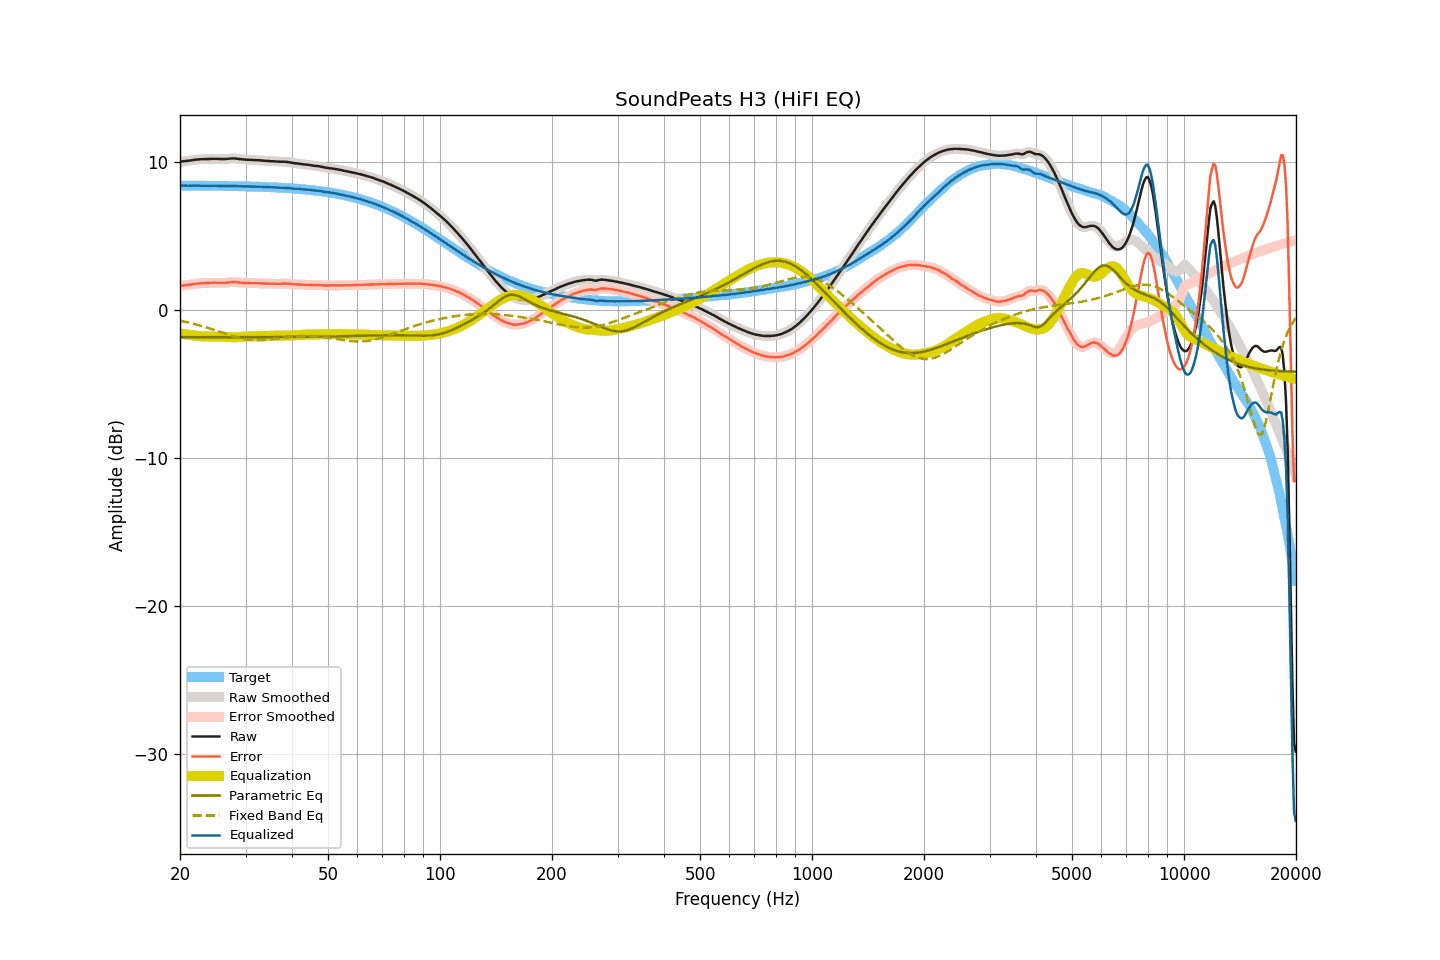

Data behind this chart, as committed beside it:
frequency, raw, smoothed, error, error_smoothed, equalization, parametric_eq, fixed_band_eq, equalized_raw, equalized_smoothed, target
20.00, 9.99, 9.99, 1.61, 1.61, -1.60, -1.85, -0.74, 8.39, 8.39, 8.38
20.20, 10.00, 10.00, 1.62, 1.62, -1.62, -1.85, -0.76, 8.38, 8.38, 8.38
20.40, 10.02, 10.02, 1.64, 1.64, -1.64, -1.85, -0.79, 8.38, 8.38, 8.38
20.61, 10.03, 10.03, 1.65, 1.65, -1.65, -1.85, -0.81, 8.38, 8.38, 8.38
20.81, 10.04, 10.04, 1.66, 1.66, -1.67, -1.85, -0.83, 8.37, 8.38, 8.38
21.02, 10.05, 10.05, 1.67, 1.67, -1.68, -1.85, -0.86, 8.37, 8.37, 8.38
21.23, 10.07, 10.07, 1.69, 1.69, -1.70, -1.85, -0.88, 8.37, 8.37, 8.38
21.44, 10.08, 10.08, 1.70, 1.71, -1.71, -1.85, -0.91, 8.37, 8.37, 8.38
21.66, 10.10, 10.10, 1.72, 1.73, -1.72, -1.85, -0.94, 8.37, 8.38, 8.38
21.87, 10.12, 10.12, 1.75, 1.74, -1.74, -1.85, -0.96, 8.38, 8.38, 8.37
22.09, 10.13, 10.13, 1.76, 1.76, -1.75, -1.85, -0.99, 8.38, 8.38, 8.37
22.31, 10.14, 10.14, 1.77, 1.77, -1.77, -1.85, -1.02, 8.37, 8.38, 8.37
22.54, 10.15, 10.15, 1.78, 1.78, -1.78, -1.85, -1.05, 8.37, 8.37, 8.37
22.76, 10.16, 10.16, 1.79, 1.78, -1.78, -1.85, -1.08, 8.38, 8.37, 8.37
22.99, 10.16, 10.16, 1.79, 1.79, -1.79, -1.85, -1.11, 8.37, 8.37, 8.37
23.22, 10.16, 10.16, 1.79, 1.79, -1.80, -1.85, -1.14, 8.36, 8.37, 8.37
23.45, 10.17, 10.17, 1.80, 1.80, -1.80, -1.85, -1.18, 8.37, 8.36, 8.37
23.69, 10.17, 10.17, 1.80, 1.80, -1.81, -1.85, -1.21, 8.36, 8.36, 8.37
23.92, 10.17, 10.17, 1.80, 1.81, -1.81, -1.85, -1.24, 8.36, 8.36, 8.37
24.16, 10.18, 10.18, 1.82, 1.81, -1.81, -1.85, -1.28, 8.37, 8.36, 8.36
24.40, 10.18, 10.18, 1.82, 1.82, -1.82, -1.85, -1.31, 8.36, 8.37, 8.36
24.65, 10.19, 10.18, 1.83, 1.82, -1.82, -1.85, -1.35, 8.37, 8.37, 8.36
24.89, 10.18, 10.18, 1.82, 1.82, -1.82, -1.85, -1.39, 8.36, 8.37, 8.36
25.14, 10.18, 10.18, 1.82, 1.82, -1.82, -1.85, -1.42, 8.36, 8.36, 8.36
25.39, 10.18, 10.18, 1.82, 1.82, -1.82, -1.85, -1.46, 8.36, 8.36, 8.36
25.65, 10.17, 10.17, 1.81, 1.82, -1.82, -1.85, -1.50, 8.35, 8.36, 8.36
25.91, 10.17, 10.17, 1.81, 1.81, -1.82, -1.85, -1.53, 8.35, 8.35, 8.36
26.16, 10.17, 10.17, 1.82, 1.81, -1.82, -1.85, -1.57, 8.35, 8.35, 8.35
26.43, 10.17, 10.17, 1.82, 1.82, -1.83, -1.85, -1.61, 8.34, 8.35, 8.35
26.69, 10.18, 10.18, 1.83, 1.83, -1.83, -1.85, -1.64, 8.34, 8.34, 8.35
26.96, 10.19, 10.19, 1.84, 1.84, -1.84, -1.85, -1.68, 8.35, 8.35, 8.35
27.23, 10.20, 10.20, 1.85, 1.85, -1.85, -1.85, -1.71, 8.35, 8.35, 8.35
27.50, 10.21, 10.21, 1.86, 1.86, -1.86, -1.85, -1.75, 8.35, 8.35, 8.35
27.77, 10.21, 10.21, 1.87, 1.87, -1.86, -1.85, -1.78, 8.35, 8.35, 8.34
28.05, 10.21, 10.21, 1.87, 1.87, -1.86, -1.85, -1.81, 8.35, 8.35, 8.34
28.33, 10.20, 10.20, 1.86, 1.86, -1.85, -1.85, -1.84, 8.35, 8.34, 8.34
28.62, 10.18, 10.19, 1.84, 1.85, -1.85, -1.85, -1.87, 8.33, 8.34, 8.34
28.90, 10.17, 10.17, 1.84, 1.83, -1.84, -1.85, -1.90, 8.33, 8.33, 8.33
29.19, 10.16, 10.16, 1.83, 1.82, -1.83, -1.85, -1.92, 8.33, 8.33, 8.33
29.48, 10.14, 10.15, 1.81, 1.82, -1.82, -1.85, -1.95, 8.32, 8.33, 8.33
29.78, 10.14, 10.14, 1.81, 1.81, -1.81, -1.85, -1.97, 8.33, 8.32, 8.33
30.08, 10.13, 10.13, 1.81, 1.80, -1.81, -1.85, -1.99, 8.32, 8.32, 8.32
30.38, 10.12, 10.12, 1.80, 1.80, -1.80, -1.85, -2.00, 8.32, 8.32, 8.32
30.68, 10.12, 10.12, 1.80, 1.80, -1.80, -1.85, -2.02, 8.32, 8.32, 8.32
30.99, 10.11, 10.11, 1.79, 1.80, -1.80, -1.85, -2.03, 8.31, 8.32, 8.32
31.30, 10.11, 10.11, 1.80, 1.79, -1.79, -1.85, -2.04, 8.32, 8.31, 8.31
31.61, 10.10, 10.10, 1.79, 1.79, -1.79, -1.85, -2.05, 8.31, 8.31, 8.31
31.93, 10.10, 10.10, 1.79, 1.79, -1.79, -1.85, -2.05, 8.31, 8.31, 8.31
32.24, 10.09, 10.09, 1.79, 1.79, -1.79, -1.85, -2.06, 8.30, 8.30, 8.30
32.57, 10.09, 10.09, 1.79, 1.79, -1.78, -1.85, -2.06, 8.31, 8.30, 8.30
32.89, 10.08, 10.08, 1.78, 1.78, -1.78, -1.85, -2.06, 8.30, 8.30, 8.30
33.22, 10.07, 10.07, 1.78, 1.78, -1.78, -1.85, -2.05, 8.29, 8.29, 8.29
33.55, 10.06, 10.06, 1.77, 1.77, -1.77, -1.85, -2.05, 8.29, 8.29, 8.29
33.89, 10.05, 10.05, 1.77, 1.77, -1.77, -1.84, -2.04, 8.28, 8.28, 8.28
34.23, 10.04, 10.04, 1.76, 1.76, -1.76, -1.84, -2.03, 8.28, 8.28, 8.28
34.57, 10.04, 10.04, 1.76, 1.76, -1.76, -1.84, -2.02, 8.28, 8.27, 8.28
34.92, 10.03, 10.03, 1.76, 1.76, -1.76, -1.84, -2.01, 8.27, 8.27, 8.27
35.27, 10.02, 10.02, 1.75, 1.76, -1.75, -1.84, -1.99, 8.26, 8.27, 8.27
35.62, 10.02, 10.02, 1.76, 1.75, -1.75, -1.84, -1.98, 8.27, 8.26, 8.26
35.97, 10.01, 10.01, 1.75, 1.75, -1.75, -1.84, -1.97, 8.26, 8.26, 8.26
... 635 more rows
